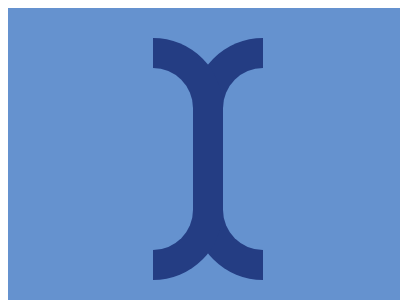

Here is a drawing made with CSS. Write the source that renders it.

<!-- file: 43.html -->
<!DOCTYPE html>
<html lang="en">
    <head>
        <meta charset="UTF-8" />
        <meta http-equiv="X-UA-Compatible" content="IE=edge" />
        <meta name="viewport" content="width=device-width, initial-scale=1.0" />
        <title>Document</title>
        <link rel="stylesheet" href="../base.css" />
        <style>
            body {
                background: #6592cf;
            }
            div {
                position: absolute;
                top: 30px;
                left: 145px;
                width: 40px;
                height: 182px;
                border: 30px solid #243d83;
                border-left: 0;
                border-top-right-radius: 100px;
                border-bottom-right-radius: 100px;
                -webkit-box-reflect: right -30px;
            }
        </style>
    </head>
    <body>
        <div></div>
    </body>
</html>


/* file: base.css */
html,
body {
    overflow: hidden;
}
html {
    width: 400px;
    height: 300px;
    background: #fff;
}
body {
    position: relative;
    width: 100%;
    height: 100%;
}
